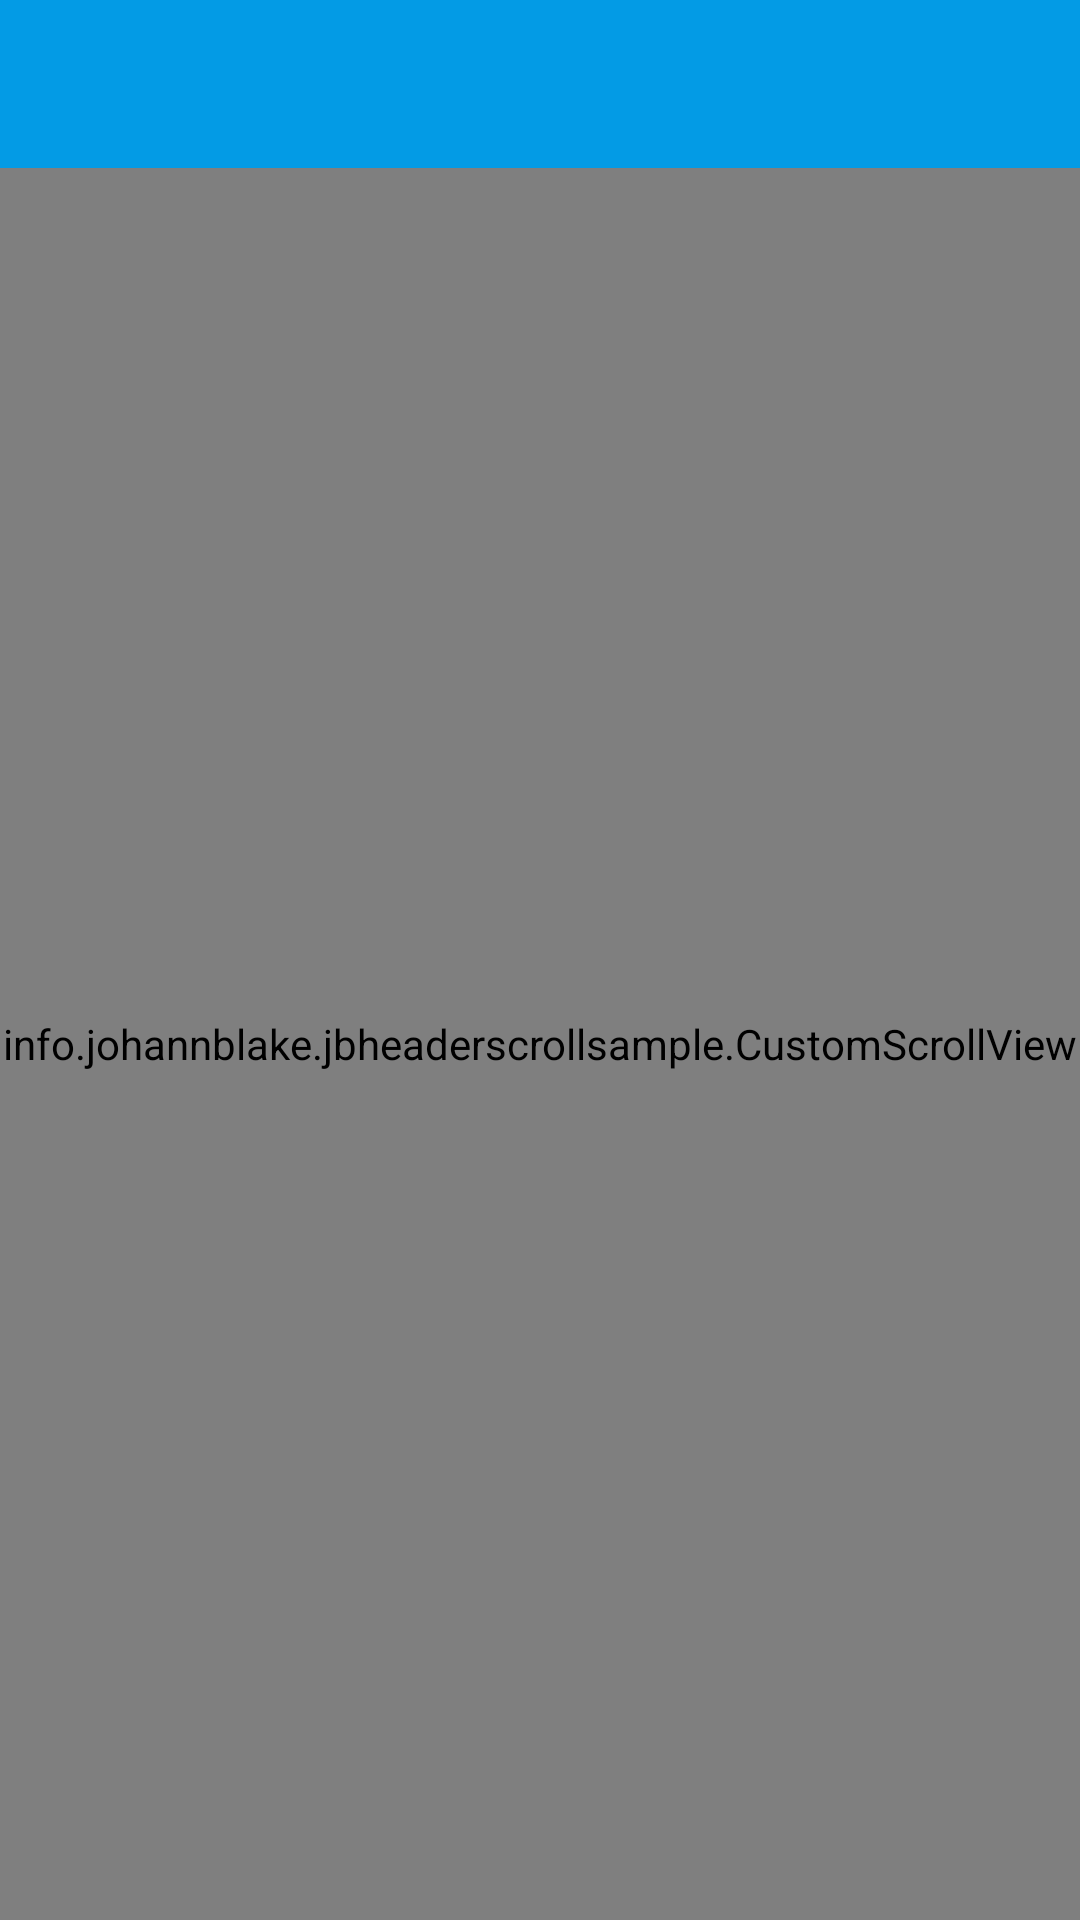

Layout XML and referenced resources for this Android screen:
<!-- AndroidManifest.xml: application theme AppTheme -->
<!-- res/layout/activity_scrollview_demo.xml -->
<RelativeLayout xmlns:android="http://schemas.android.com/apk/res/android"
                xmlns:tools="http://schemas.android.com/tools"
                android:layout_width="match_parent"
                android:layout_height="match_parent">

    <android.support.v7.widget.Toolbar
        android:id="@+id/toolbar"
        style="@style/ToolbarStyle"
        android:layout_width="match_parent"
        android:layout_height="wrap_content"
        android:minHeight="?attr/actionBarSize">

    </android.support.v7.widget.Toolbar>

    <info.johannblake.jbheaderscrollsample.CustomScrollView
        android:id="@+id/scrollview"
        android:layout_width="match_parent"
        android:layout_height="match_parent"
        android:layout_below="@id/toolbar"/>

</RelativeLayout>
<!-- resources referenced by this layout -->
<resources>
  <style name="ToolbarStyle" parent="Widget.AppCompat.ActionBar">
          <item name="theme">@style/ThemeOverlay.MyApp.ActionBar</item>
          <item name="android:background">@color/primaryColor</item>
      </style>
  <style name="AppTheme" parent="Theme.AppCompat.Light.NoActionBar">
          <item name="windowActionBar">false</item>
      </style>
  <style name="ThemeOverlay.MyApp.ActionBar" parent="ThemeOverlay.AppCompat.ActionBar">
          <item name="android:textColorPrimary">@color/white</item>
      </style>
  <color name="primaryColor">@color/light_blue_600</color>
  <color name="white">#FFFFFF</color>
  <color name="light_blue_600">#039BE5</color>
</resources>
